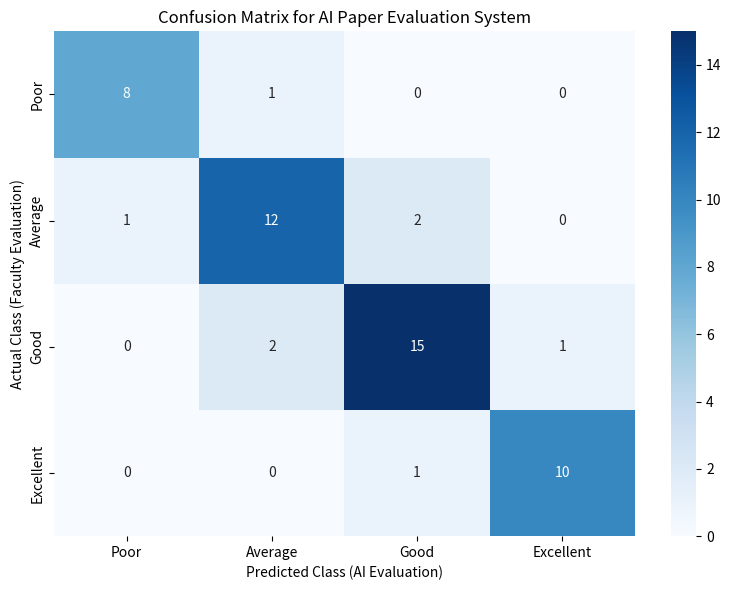

Write the Python code that produced this figure.
import matplotlib.pyplot as plt
import seaborn as sns
import numpy as np

# Class labels
labels = ["Poor", "Average", "Good", "Excellent"]

# Example confusion matrix values
# Rows = Actual (Faculty)
# Columns = Predicted (AI)
confusion_matrix = np.array([
    [8, 1, 0, 0],
    [1, 12, 2, 0],
    [0, 2, 15, 1],
    [0, 0, 1, 10]
])

plt.figure(figsize=(8, 6))
sns.heatmap(
    confusion_matrix,
    annot=True,
    fmt="d",
    cmap="Blues",
    xticklabels=labels,
    yticklabels=labels
)

plt.xlabel("Predicted Class (AI Evaluation)")
plt.ylabel("Actual Class (Faculty Evaluation)")
plt.title("Confusion Matrix for AI Paper Evaluation System")

plt.tight_layout()
plt.show()
